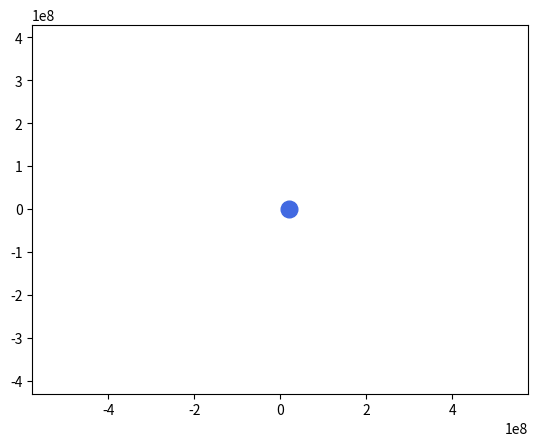

Reproduce this figure in Python. (Note: this script raises an exception after producing the figure.)
# Импортируем необходимые библиотеки
import numpy as np
from scipy.integrate import odeint
import matplotlib.pyplot as plt
from matplotlib.animation import FuncAnimation

# Определяем переменную величину
days = 28
frames = days * 24
seconds_in_day = 24 * 60 * 60

t = np.linspace(0, days * seconds_in_day, frames)

# Определяем функцию для системы дифференциальных уравнений
def move_func(s, t):
    x_m, v_x_m, y_m, v_y_m, x_s, v_x_s, y_s, v_y_s = s
    
    dx_mdt = v_x_m
    dv_x_mdt = - G * earth_mass * x_m / (x_m**2 + y_m**2)**1.5
    dy_mdt = v_y_m
    dv_y_mdt = - G * earth_mass * y_m / (x_m**2 + y_m**2)**1.5
    dx_sdt = v_x_s
    dv_x_sdt = - G * earth_mass * (x_s - earth_focal_length) / ((x_s - earth_focal_length)**2 + y_s**2)**1.5
    dy_sdt = v_y_s
    dv_y_sdt = - G * earth_mass * y_s / ((x_s - earth_focal_length)**2 + y_s**2)**1.5
    
    return dx_mdt, dv_x_mdt, dy_mdt, dv_y_mdt, dx_sdt, dv_x_sdt, dy_sdt, dv_y_sdt

# Определяем постоянные и начальные параметры
G = 6.67 * 10**(-11)
earth_mass = 5.9742 * 10**(24)
average_earth_moon_distance = 384400000
moon_semi_major_axis = 384748000
moon_perigee = 362600000
moon_apogee = 405400000
earth_gravitational_parameter = G * earth_mass
moon_eccentricity = 0.0549006
earth_focal_length = moon_semi_major_axis * moon_eccentricity
geostationary_orbit_length = 35786000

x_m0 = moon_semi_major_axis
v_x_m0 = 0
y_m0 = 0
v_y_m0 = np.sqrt(earth_gravitational_parameter * (2 / moon_apogee - 1 / moon_semi_major_axis))
x_s0 = earth_focal_length
v_x_s0 = -np.sqrt(earth_gravitational_parameter / geostationary_orbit_length)
y_s0 = geostationary_orbit_length
v_y_s0 = 0

s0 = (x_m0, v_x_m0, y_m0, v_y_m0, x_s0, v_x_s0, y_s0, v_y_s0)

# Решаем систему дифференциальных уравнений
def solve_func(i, key):
    sol = odeint(move_func, s0, t)
    if key == 'moon':
        x = sol[i, 0]
        y = sol[i, 2]
    elif key == 'moon_trajectory':
        x = sol[:i, 0]
        y = sol[:i, 2]
    elif key == 'launch_vehicle':
        x = sol[i, 4]
        y = sol[i, 6]
    else:
        x = sol[:i, 4]
        y = sol[:i, 6]
    return x, y

# Строим решение в виде графика и анимируем
fig, ax = plt.subplots()

moon, = plt.plot([], [], 'o', color='darkgrey', ms = 3)
moon_trajectory, = plt.plot([], [], '-', color='lightgrey', lw=1)
launch_vehicle, = plt.plot([], [], 'o', color='red', ms=1)
launch_vehicle_trajectory, = plt.plot([], [], '-', color='tomato', lw=0.2)
plt.plot([earth_focal_length], [0], 'o', color='royalblue', ms=12)

def animate(i):
    moon.set_data(solve_func(i, 'moon'))
    moon_trajectory.set_data(solve_func(i, 'moon_trajectory'))
    launch_vehicle.set_data(solve_func(i, 'launch_vehicle'))
    launch_vehicle_trajectory.set_data(solve_func(i, 'launch_vehicle_trajectory'))
    
ani = FuncAnimation(fig,
                    animate,
                    frames=frames,
                    interval=30)

plt.axis('equal')
edge = 1.5 * x_m0
ax.set_xlim(-edge, edge)
ax.set_ylim(-edge, edge)

ani.save('ani.gif')
